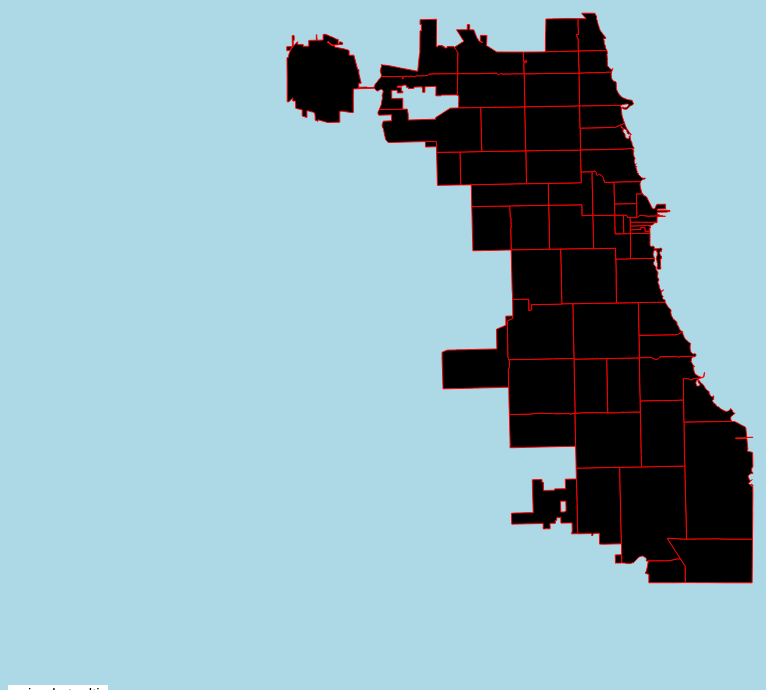
D3 v3 page, settled after 480 driven frames (8 s of simulated time); the page loaded 2 data file(s).



//Map dimensions (in pixels)
var width = 1024,
    height = 768;


var mydataset = []
    d3.csv("zipcodes.csv", function(data) {
      mydataset = data.map(function(d) { return [ +d["Zip Code"],d["Electricity(kBtu)"], d["Gas(kBtu)"], +d["Number of Buildings per Zip Code (for Average)"] ]; });
      console.log(mydataset)
});


//Map projection
var projection = d3.geo.mercator()
    .scale(64252.91752917653)
    .center([-87.73214208499294,41.83407063377038]) //projection center
    .translate([width/2,height/2]) //translate to center the map in view

//Generate paths based on projection
var path = d3.geo.path()
    .projection(projection);

//Create an SVG
var svg = d3.select("body").append("svg")
    .attr("width", width)
    .attr("height", height);

//Group for the map features
var features = svg.append("g")
    .attr("class","features");

//Create zoom/pan listener
//Change [1,Infinity] to adjust the min/max zoom scale
var zoom = d3.behavior.zoom()
    .scaleExtent([1, Infinity])
    .on("zoom",zoomed);

svg.call(zoom);

d3.json("chicago_zips_topojson.geojson",function(error,geodata) {
  if (error) return console.log(error); //unknown error, check the console


// The code that I used for displaying tool tips can be found here
// https://chartio.com/resources/tutorials/how-to-show-data-on-mouseover-in-d3js/
  var tooltip = d3.select("body")
    .append("div")
    .style("position", "absolute")
    .style("z-index", "10")
    .style("font-size", "15px")
  //  .style("visibility", "hidden")
    .style("background", "#FFFFFF")
    .text("a simple tooltip");


  //Createkeypath for eadADD8E6pture in the data
  features.selectAll("path")
    .data(geodata.features)
    .enter()
    .append("path")
    .attr("d",path)
    //.on("mouseover", function(d){tooltip.text("Electricity (kBtu): " + d.properties.objectid +" Zip Code: "+ d.properties.zip); return tooltip.style("visibility", "visible");})
    .on("mouseover", function(d){
      var result;
      for(var i = 0, len = mydataset.length; i < len; i++ ) {
        if (mydataset[i][0] == d.properties.zip) {
          var zip_code = mydataset[i][0];
          var electricity = mydataset[i][1];
          var gas = mydataset[i][2];
          var numBuildings = mydataset[i][3];
        }

      }
      if (!zip_code) {
        tooltip.text("No relevant data :( ");
      } else {
      tooltip.text("Electricity (kBtu): " + electricity +" Gas: "+ gas + " Zip Code: "+ zip_code);
    }
       return tooltip.style("visibility", "visible");
     })

      .on("mousemove", function(){return tooltip.style("top", (d3.event.pageY-10)+"px").style("left",(d3.event.pageX+10)+"px");})
      .on("mouseout", function(){return tooltip.style("visibility", "hidden");});


});

// Add optional onClick events for features here
// d.properties contains the attributes (e.g. d.properties.name, d.properties.population)
function clicked(d,i) {

}


//Update map on zoom/pan
function zoomed() {
  features.attr("transform", "translate(" + zoom.translate() + ")scale(" + zoom.scale() + ")")
      .selectAll("path").style("stroke-width", 1 / zoom.scale() + "px" );
}



### data: chicago_zips_topojson.geojson
{
 "type": "FeatureCollection",
 "features": [
  {
   "type": "Feature",
   "properties": {
    "objectid": "33",
    "shape_len": "42720",
    "zip": "60647",
    "shape_area": "106052287"
   },
   "geometry": {
    "type": "Polygon",
    "coordinates": "[... 1 items]"
   }
  },
  {
   "type": "Feature",
   "properties": {
    "objectid": "34",
    "shape_len": "48104",
    "zip": "60639",
    "shape_area": "127476051"
   },
   "geometry": {
    "type": "Polygon",
    "coordinates": "[... 1 items]"
   }
  },
  {
   "type": "Feature",
   "properties": {
    "objectid": "35",
    "shape_len": "27289",
    "zip": "60707",
    "shape_area": "45069038"
   },
   "geometry": {
    "type": "Polygon",
    "coordinates": "[... 1 items]"
   }
  },
  {
   "type": "Feature",
   "properties": {
    "objectid": "36",
    "shape_len": "42528",
    "zip": "60622",
    "shape_area": "70853834"
   },
   "geometry": {
    "type": "Polygon",
    "coordinates": "[... 1 items]"
   }
  },
  {
   "type": "Feature",
   "properties": {
    "objectid": "37",
    "shape_len": "47970",
    "zip": "60651",
    "shape_area": "99039621"
   },
   "geometry": {
    "type": "Polygon",
    "coordinates": "[... 1 items]"
   }
  },
  {
   "type": "Feature",
   "properties": {
    "objectid": "38",
    "shape_len": "34689",
    "zip": "60611",
    "shape_area": "23506056"
   },
   "geometry": {
    "type": "Polygon",
    "coordinates": "[... 1 items]"
   }
  },
  {
   "type": "Feature",
   "properties": {
    "objectid": "39",
    "shape_len": "67711",
    "zip": "60638",
    "shape_area": "166166339"
   },
   "geometry": {
    "type": "Polygon",
    "coordinates": "[... 1 items]"
   }
  },
  {
   "type": "Feature",
   "properties": {
    "objectid": "40",
    "shape_len": "48188",
    "zip": "60652",
    "shape_area": "128309832"
   },
   "geometry": {
    "type": "Polygon",
    "coordinates": "[... 1 items]"
   }
  },
  "... 53 more items"
 ]
}

### data: zipcodes.csv, 1669 bytes — head not shown